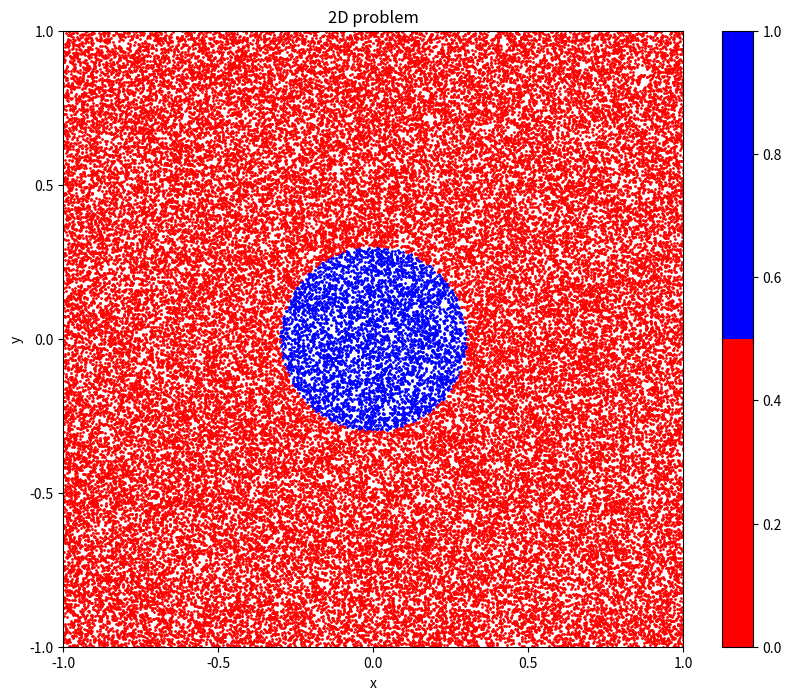
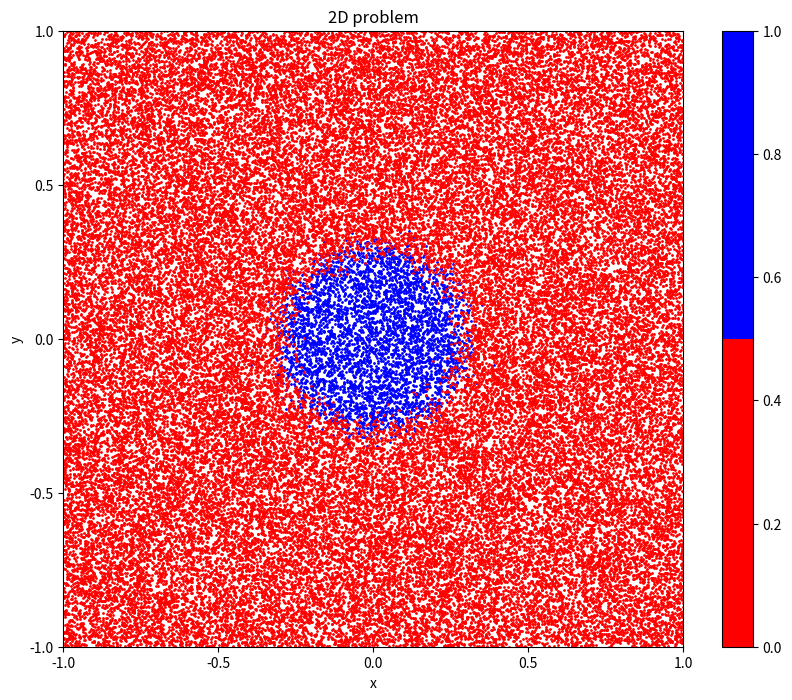
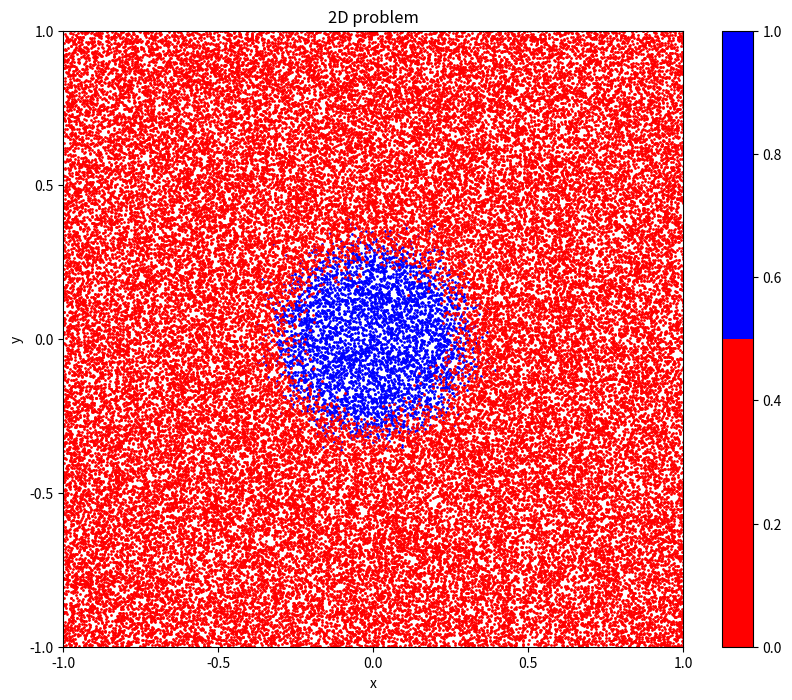
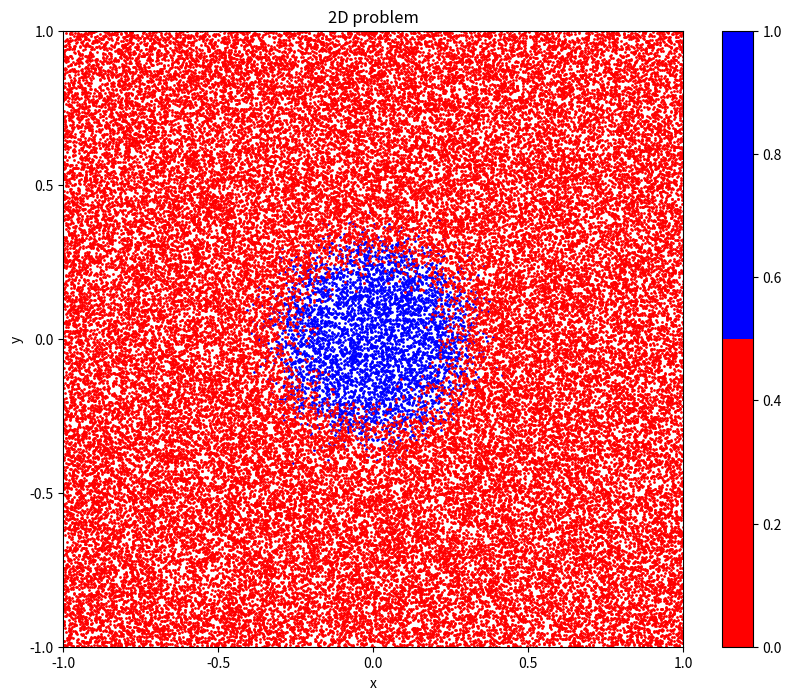
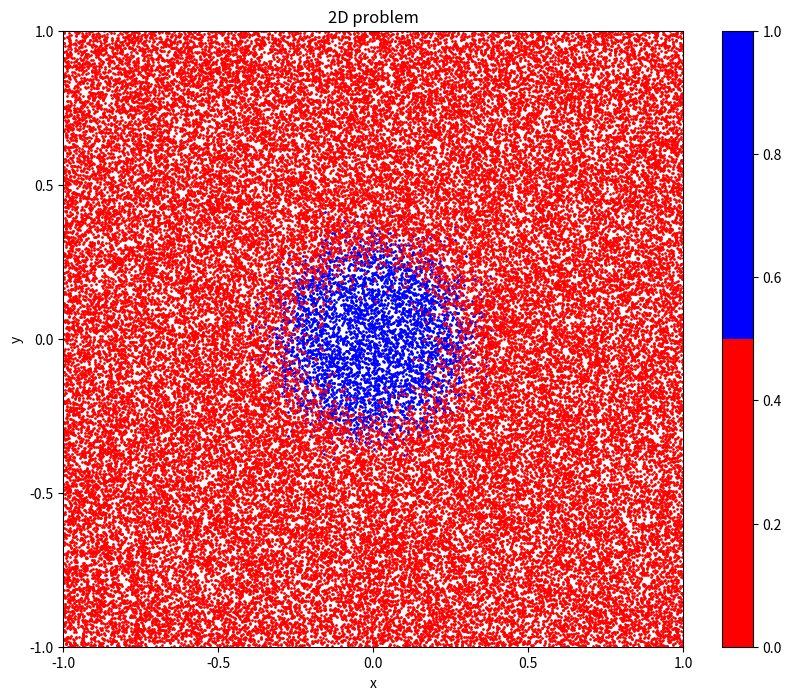
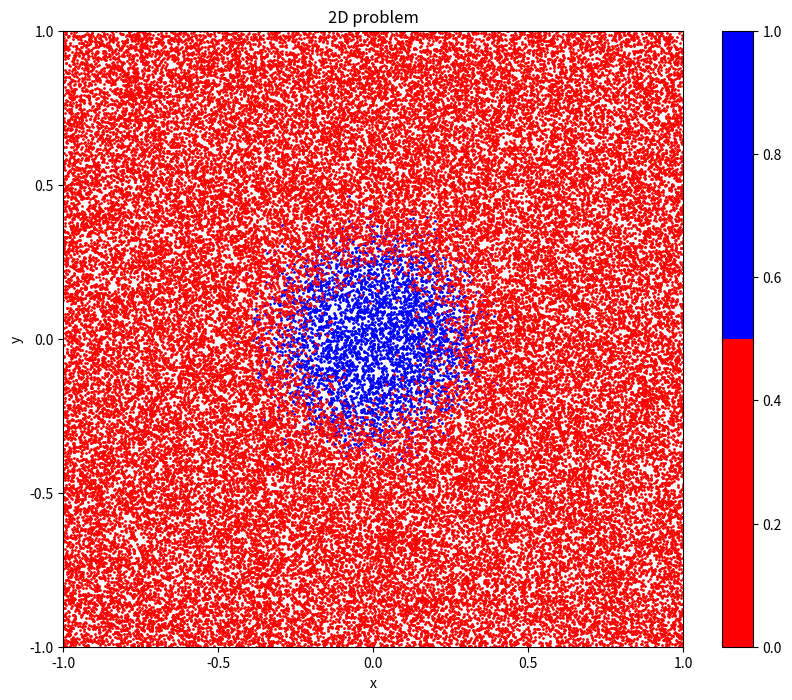
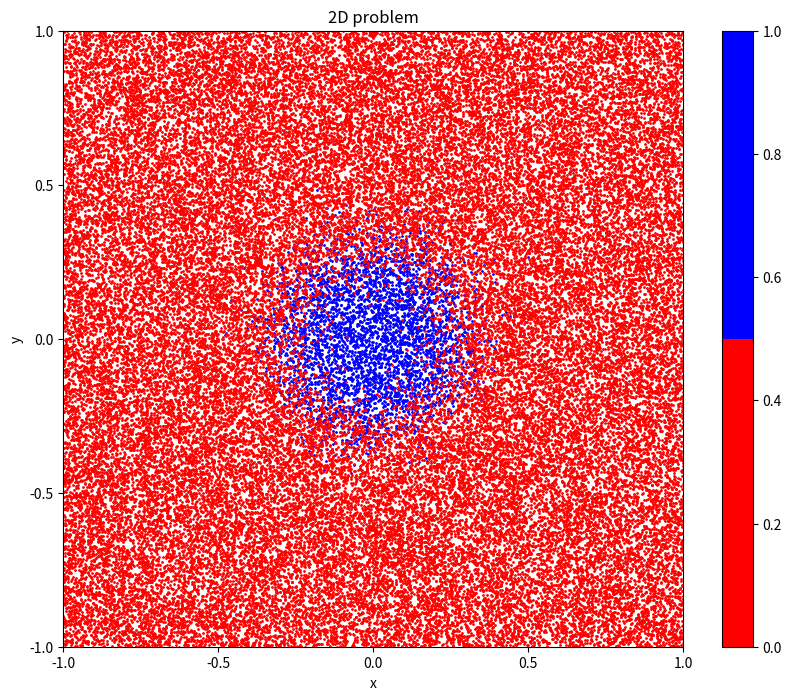
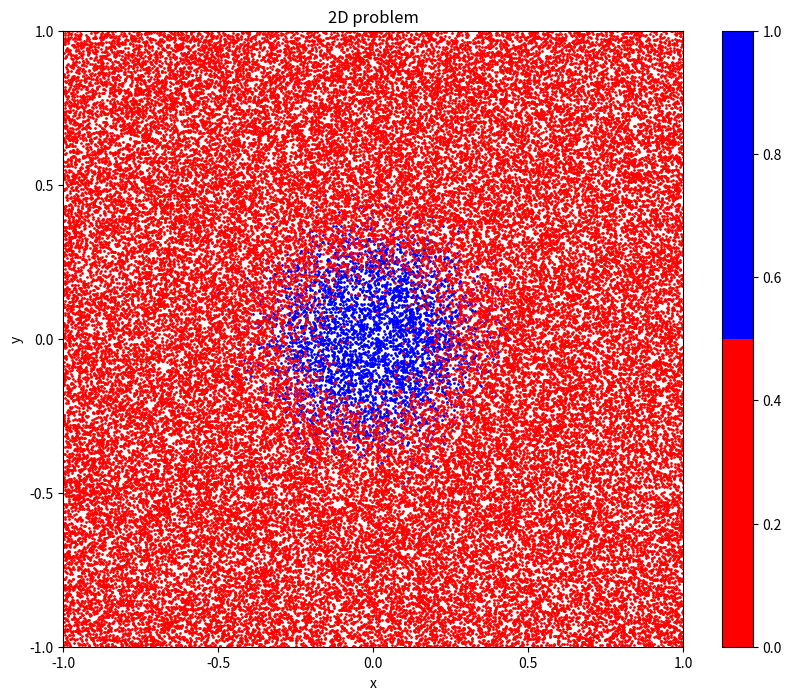
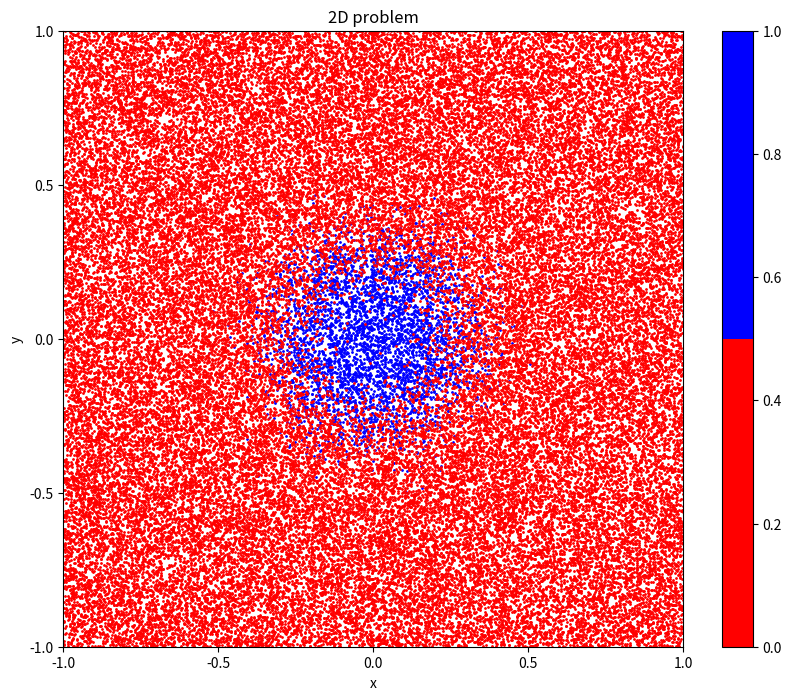

Recreate these plots in Python, in order.
# import
import math
import numpy as np
import matplotlib.pyplot as plt
from random import gauss
import matplotlib as mpl
from matplotlib.colors import ListedColormap


# boundary condition
def BC(x, y):
    if x < -1:
        x = -2 - x
    else:
        if x > 1:
            x = 2 - x
    if y < -1:
        y = -2 - y
    else:
        if y > 1:
            y = 2 - y
    return x, y


# [redacted]
class CMM3(object):
    def __init__(self):
        # ----------------------------------------
        # init conditions / interface
        # time set, "h" is a step time
        self.time_max = 0.4
        self.h = 0.05
        # diffusivity
        self.D = 0.01
        # domain size
        self.x_min = -1
        self.x_max = 1
        self.y_min = -1
        self.y_max = 1
        # number of point of grid
        self.Nx = 64
        self.Ny = 64
        # number of particles
        self.Np = 65536
        # init velocity
        self.vel = 0
        # -----------------------------------------
        # for temp particle position data save
        self.x_blue = []
        self.y_blue = []
        self.x_red = []
        self.y_red = []

    # the func below is extends the classical Euler method
    def Euler_method(self, Xp):
        # create a gauss random dx
        r = gauss(0, 1)
        # equation 6
        # 'r' is random numbers with the standard Gaussian probability
        # 'vel' is the (known) velocity components evaluated at the particle position
        Xp += self.vel * self.h + math.sqrt(2 * self.D) * math.sqrt(self.h) * r
        return Xp

    # [redacted]
    def go_a_step(self):
        for i in range(len(self.x_blue)):
            self.x_blue[i] = self.Euler_method(self.x_blue[i])
            self.y_blue[i] = self.Euler_method(self.y_blue[i])
            # use the boundary condition above
            self.x_blue[i], self.y_blue[i] = BC(self.x_blue[i], self.y_blue[i])
        for i in range(len(self.x_red)):
            self.x_red[i] = self.Euler_method(self.x_red[i])
            self.y_red[i] = self.Euler_method(self.y_red[i])
            # use the boundary condition above
            self.x_red[i], self.y_red[i] = BC(self.x_red[i], self.y_red[i])

    # [redacted]
    def setup(self):
        # use np.random to init the particles
        for i in range(self.Np):
            # temp val for a random particle
            tx = np.random.uniform(self.x_min, self.x_max)
            ty = np.random.uniform(self.y_min, self.y_max)
            # select the color of this particle
            if math.sqrt(math.pow(tx, 2) + math.pow(ty, 2)) < 0.3:
                self.x_blue.append(tx)
                self.y_blue.append(ty)
            else:
                self.x_red.append(tx)
                self.y_red.append(ty)

    # [redacted]
    def show(self):
        cmap = ListedColormap(["red", "blue"])
        norm = mpl.colors.Normalize(vmin=0, vmax=1)
        fig = plt.figure(figsize=(10, 8))
        ax2 = fig.add_subplot(111)
        ax2.scatter(self.x_blue, self.y_blue, s=1, c='b')
        ax2.scatter(self.x_red, self.y_red, s=1, c='r')
        ax2.set_title("2D problem")
        ax2.set_xlabel("x")
        ax2.set_ylabel("y")
        plt.xlim([-1, 1])
        plt.ylim([-1, 1])
        ax2.set_xticks([-1, -0.5, 0, 0.5, 1])
        ax2.set_yticks([-1, -0.5, 0, 0.5, 1])
        im3 = plt.scatter(0, 1, c=0, cmap=cmap, norm=norm)
        fig.colorbar(im3)
        plt.show()

    '''
    # [redacted]
    def show(self):
        plt.scatter(self.x_red, self.y_red, s=0.5, color='red')
        plt.scatter(self.x_blue, self.y_blue, s=0.5, color='blue')
        plt.xlabel("x")
        plt.ylabel("y")
        plt.show()
    '''

    # main code for this class
    def main(self):
        # setup the init list of particles
        self.setup()
        # show the first grid when t = 0
        self.show()
        # cycle in Classic Euler Method step by step
        for i in range(int(self.time_max / self.h)):
            self.go_a_step()
            self.show()


# main code for the whole project
if __name__ == '__main__':
    # build a instance
    Project = CMM3()
    # to run main code
    Project.main()
